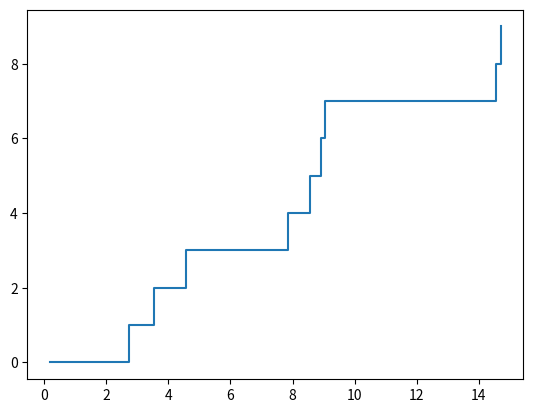

Reproduce this figure in Python.
import numpy as np
import matplotlib.pyplot as plt

n = 10
X = np.arange(0,n)
beta = 2.0

T = np.random.exponential(scale = beta, size = n)
T = np.cumsum(T)
plt.step(T, X, where = 'post', label = 'trajectoire')
plt.show()
